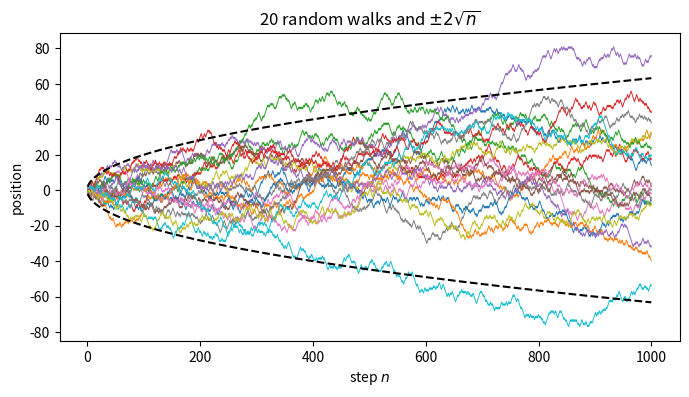
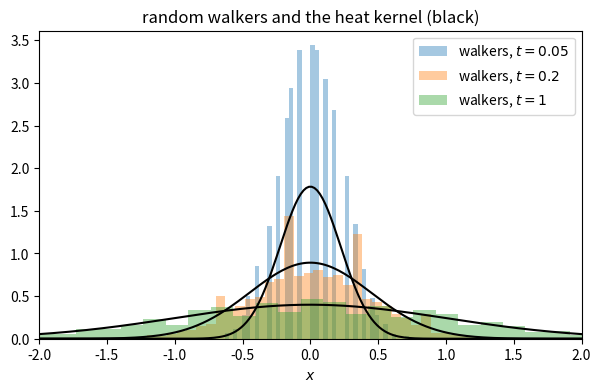
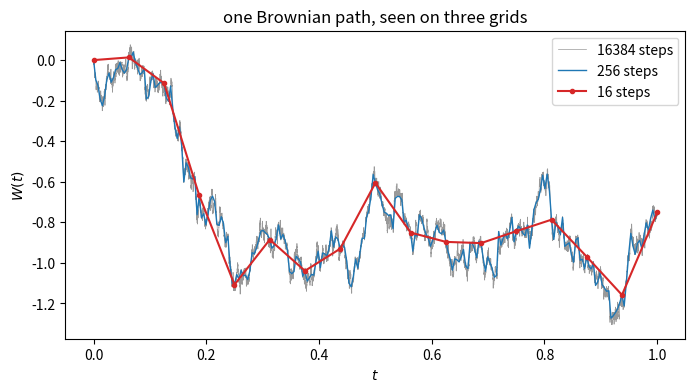
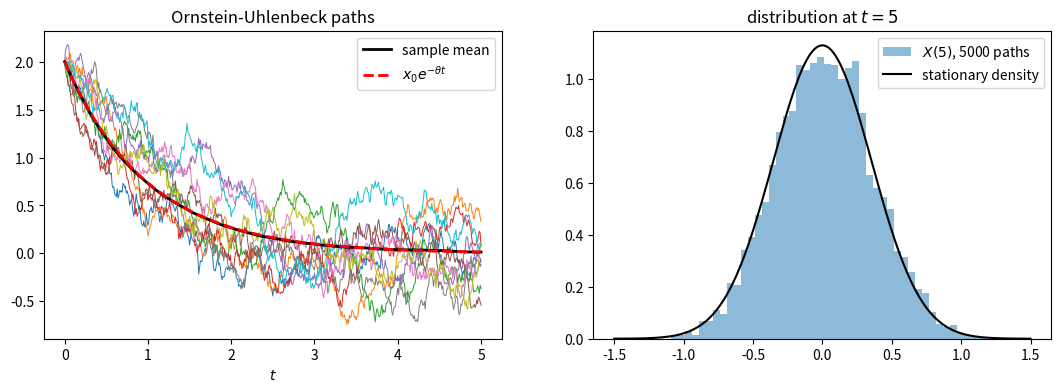
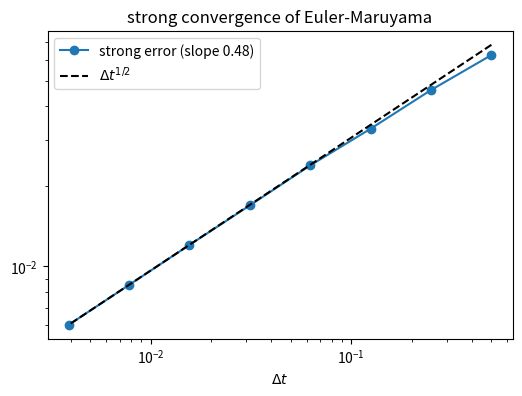
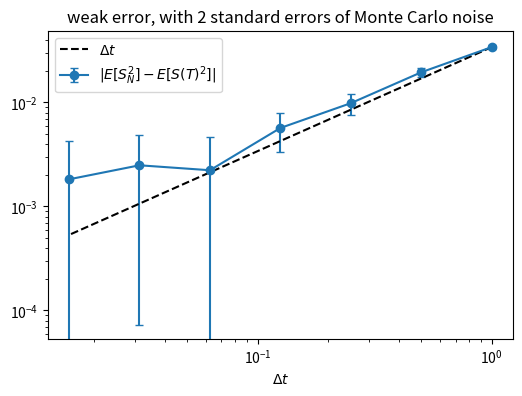
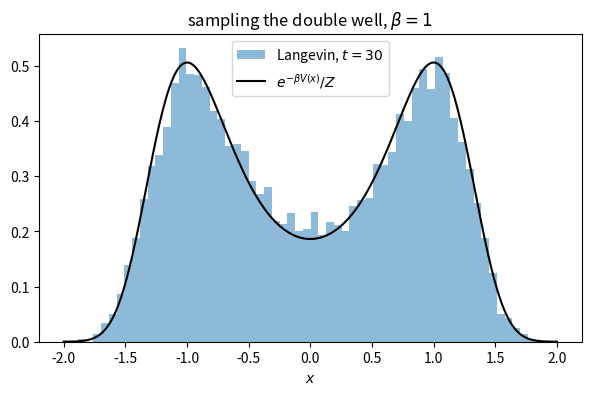
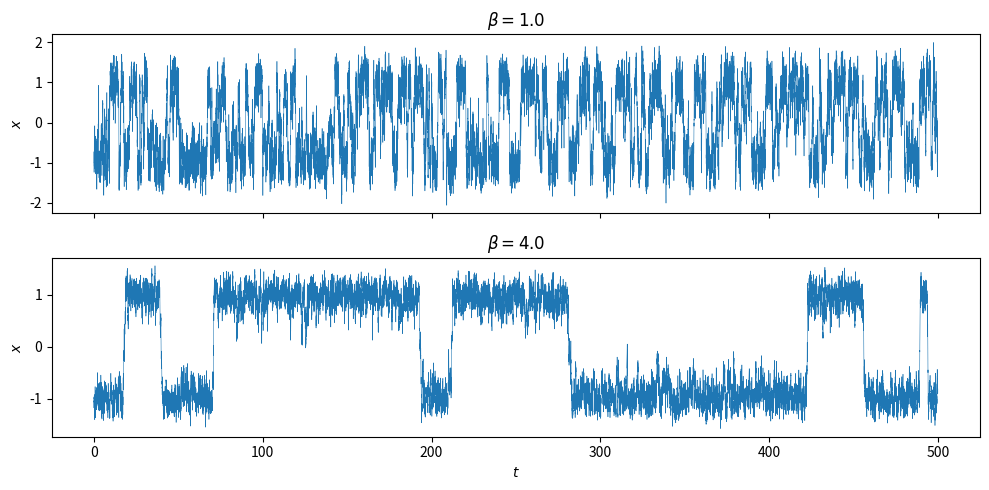
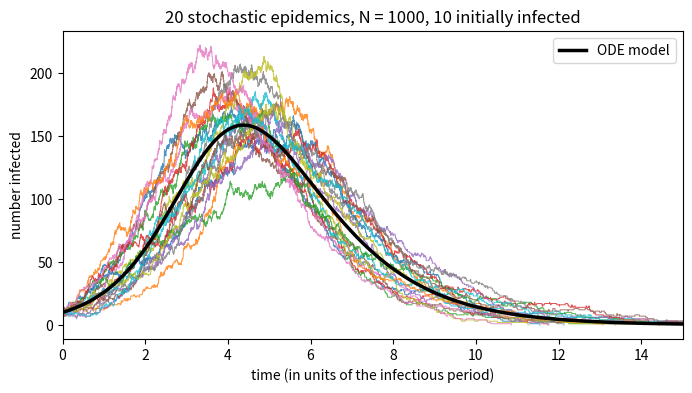
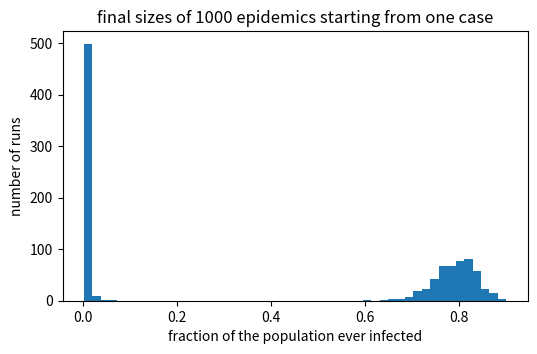
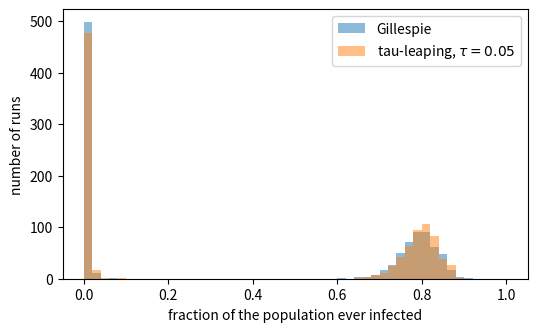

Here is the Python script that generated these plots, in order:
import time

import numpy as np
import matplotlib.pyplot as plt
from scipy import stats
from scipy.integrate import quad, solve_ivp
from scipy.optimize import brentq

rng = np.random.default_rng(37830)

walkers, steps = 10_000, 1000
X = np.cumsum(rng.choice([-1, 1], size=(walkers, steps)), axis=1)

n = np.arange(1, steps + 1)
plt.figure(figsize=(8, 4))
plt.plot(n, X[:20].T, lw=0.7)
plt.plot(n, 2 * np.sqrt(n), 'k--', n, -2 * np.sqrt(n), 'k--')
plt.xlabel('step $n$')
plt.ylabel('position')
plt.title(r'20 random walks and $\pm 2\sqrt{n}$')
plt.show()

for k in [10, 100, 1000]:
    print(f"after {k:4d} steps: mean {X[:, k - 1].mean():+6.2f}, variance {X[:, k - 1].var():7.1f}")

D, dt = 0.5, 1e-3
dx = np.sqrt(2 * D * dt)
positions = dx * X                       # the same walks, with steps of size dx every dt

x = np.linspace(-3, 3, 300)
plt.figure(figsize=(7, 4))
for k in [50, 200, 1000]:
    t = k * dt
    plt.hist(positions[:, k - 1], bins=50, density=True, alpha=0.4, label=f'walkers, $t = {t:g}$')
    plt.plot(x, np.exp(-x**2 / (4 * D * t)) / np.sqrt(4 * np.pi * D * t), 'k')
plt.xlim(-2, 2)
plt.xlabel('$x$')
plt.legend()
plt.title('random walkers and the heat kernel (black)')
plt.show()

T, nfine = 1.0, 2**14
dW_fine = np.sqrt(T / nfine) * rng.standard_normal(nfine)

plt.figure(figsize=(8, 4))
styles = {2**14: dict(color='0.6', lw=0.5), 2**8: dict(color='C0', lw=1), 2**4: dict(color='C3', marker='o', ms=3)}
for m, style in styles.items():
    dW = dW_fine.reshape(m, nfine // m).sum(axis=1)       # increments over the coarse steps
    W = np.concatenate([[0], np.cumsum(dW)])
    plt.plot(np.linspace(0, T, m + 1), W, label=f'{m} steps', **style)
    print(f"{m:6d} steps:  sum |dW| = {np.sum(np.abs(dW)):6.2f},   sum dW^2 = {np.sum(dW**2):.4f}")
plt.xlabel('$t$')
plt.ylabel('$W(t)$')
plt.legend()
plt.title('one Brownian path, seen on three grids')
plt.show()

def euler_maruyama(a, b, x0, T, nsteps, npaths, rng):
    """
    Euler-Maruyama for dX = a(X, t) dt + b(X, t) dW, simulating npaths paths at once

    returns times t (nsteps + 1,) and paths X (npaths, nsteps + 1)
    """
    dt = T / nsteps
    t = dt * np.arange(nsteps + 1)
    X = np.empty((npaths, nsteps + 1))
    X[:, 0] = x0
    for n in range(nsteps):
        dW = np.sqrt(dt) * rng.standard_normal(npaths)
        X[:, n + 1] = X[:, n] + a(X[:, n], t[n]) * dt + b(X[:, n], t[n]) * dW
    return t, X

theta, sigma, x0 = 1.0, 0.5, 2.0
t, X = euler_maruyama(lambda x, t: -theta * x, lambda x, t: sigma,
                      x0, T=5.0, nsteps=500, npaths=5000, rng=rng)

fig, ax = plt.subplots(1, 2, figsize=(13, 4))
ax[0].plot(t, X[:10].T, lw=0.7)
ax[0].plot(t, X.mean(axis=0), 'k', lw=2, label='sample mean')
ax[0].plot(t, x0 * np.exp(-theta * t), 'r--', lw=2, label=r'$x_0 e^{-\theta t}$')
ax[0].set_xlabel('$t$')
ax[0].legend()
ax[0].set_title('Ornstein-Uhlenbeck paths')

stationary = stats.norm(0, sigma / np.sqrt(2 * theta))
xs = np.linspace(-1.5, 1.5, 200)
ax[1].hist(X[:, -1], bins=50, density=True, alpha=0.5, label='$X(5)$, 5000 paths')
ax[1].plot(xs, stationary.pdf(xs), 'k', label='stationary density')
ax[1].legend()
ax[1].set_title('distribution at $t = 5$')
plt.show()

print(f"sample variance at t = 5: {X[:, -1].var():.4f}, "
      f"stationary variance sigma^2 / (2 theta) = {sigma**2 / (2 * theta):.4f}")

mu, sigma, S0, T = 0.05, 0.4, 1.0, 1.0
npaths, nfine = 10_000, 2**9
dW_fine = np.sqrt(T / nfine) * rng.standard_normal((npaths, nfine))
S_exact = S0 * np.exp((mu - sigma**2 / 2) * T + sigma * dW_fine.sum(axis=1))

nsteps_list = 2 ** np.arange(1, 9)
strong = []
for m in nsteps_list:
    dW = dW_fine.reshape(npaths, m, nfine // m).sum(axis=2)   # same path, coarser steps
    S = np.full(npaths, S0)
    for j in range(m):
        S = S + mu * S * (T / m) + sigma * S * dW[:, j]
    strong.append(np.mean(np.abs(S - S_exact)))

dts = T / nsteps_list
order = np.polyfit(np.log(dts), np.log(strong), 1)[0]
plt.figure(figsize=(6, 4))
plt.loglog(dts, strong, 'o-', label=f'strong error (slope {order:.2f})')
plt.loglog(dts, strong[-1] * np.sqrt(dts / dts[-1]), 'k--', label=r'$\Delta t^{1/2}$')
plt.xlabel(r'$\Delta t$')
plt.legend()
plt.title('strong convergence of Euler-Maruyama')
plt.show()

exact_second_moment = S0**2 * np.exp((2 * mu + sigma**2) * T)
npaths = 10**6
nsteps_list = 2 ** np.arange(0, 7)
bias, half_width = [], []
for m in nsteps_list:
    S = np.full(npaths, S0)
    for _ in range(m):
        S += mu * S * (T / m) + sigma * S * np.sqrt(T / m) * rng.standard_normal(npaths)
    bias.append(abs(np.mean(S**2) - exact_second_moment))
    half_width.append(2 * np.std(S**2) / np.sqrt(npaths))

dts = T / nsteps_list
plt.figure(figsize=(6, 4))
plt.errorbar(dts, bias, yerr=half_width, fmt='o-', capsize=3, label=r'$|E[S_N^2] - E[S(T)^2]|$')
plt.loglog(dts, bias[0] * dts / dts[0], 'k--', label=r'$\Delta t$')
plt.xscale('log')
plt.yscale('log')
plt.xlabel(r'$\Delta t$')
plt.legend()
plt.title('weak error, with 2 standard errors of Monte Carlo noise')
plt.show()

V = lambda x: (x**2 - 1)**2
dV = lambda x: 4 * x * (x**2 - 1)

beta, dt = 1.0, 0.01
Xw = rng.choice([-1.0, 1.0], size=10_000)
for _ in range(3000):
    Xw = Xw - dV(Xw) * dt + np.sqrt(2 * dt / beta) * rng.standard_normal(Xw.size)

Z = quad(lambda x: np.exp(-beta * V(x)), -np.inf, np.inf)[0]
xs = np.linspace(-2, 2, 300)
plt.figure(figsize=(7, 4))
plt.hist(Xw, bins=60, density=True, alpha=0.5, label='Langevin, $t = 30$')
plt.plot(xs, np.exp(-beta * V(xs)) / Z, 'k', label=r'$e^{-\beta V(x)} / Z$')
plt.xlabel('$x$')
plt.legend()
plt.title(r'sampling the double well, $\beta = 1$')
plt.show()

exact_x2 = quad(lambda x: x**2 * np.exp(-beta * V(x)), -np.inf, np.inf)[0] / Z
print(f"E[X^2]: Langevin {np.mean(Xw**2):.4f}, exact {exact_x2:.4f}")

def langevin_path(beta, x0, dt, nsteps, rng):
    """
    one Euler-Maruyama path of the overdamped Langevin equation in the double well
    """
    x = np.empty(nsteps + 1)
    x[0] = x0
    noise = np.sqrt(2 * dt / beta) * rng.standard_normal(nsteps)
    for n in range(nsteps):
        x[n + 1] = x[n] - dV(x[n]) * dt + noise[n]
    return x


dt, nsteps = 0.01, 50_000
t = dt * np.arange(nsteps + 1)
fig, ax = plt.subplots(2, 1, figsize=(10, 5), sharex=True)
for a, b in zip(ax, [1.0, 4.0]):
    a.plot(t, langevin_path(b, -1.0, dt, nsteps, rng), lw=0.4)
    a.set_ylabel('$x$')
    a.set_title(f'$\\beta = {b}$')
ax[1].set_xlabel('$t$')
plt.tight_layout()
plt.show()

def gillespie_sir(N, I0, beta, gamma, rng):
    """
    exact stochastic simulation of the SIR model until the epidemic dies out

    returns event times, the number infected after each event, and the final number recovered
    """
    S, I, R = N - I0, I0, 0
    t = 0.0
    times, infected = [0.0], [I0]
    while I > 0:
        a_infect = beta * S * I / N
        a_recover = gamma * I
        a_total = a_infect + a_recover
        t += rng.exponential(1 / a_total)          # waiting time to the next event
        if rng.random() * a_total < a_infect:      # which event happened
            S, I = S - 1, I + 1
        else:
            I, R = I - 1, R + 1
        times.append(t)
        infected.append(I)
    return np.array(times), np.array(infected), R


N, beta, gamma = 1000, 2.0, 1.0
ode = solve_ivp(lambda t, y: [-beta * y[0] * y[1] / N, beta * y[0] * y[1] / N - gamma * y[1]],
                (0, 15), [N - 10, 10], t_eval=np.linspace(0, 15, 300), rtol=1e-8)

plt.figure(figsize=(8, 4))
for _ in range(20):
    times, infected, _ = gillespie_sir(N, 10, beta, gamma, rng)
    plt.step(times, infected, where='post', lw=0.7, alpha=0.8)
plt.plot(ode.t, ode.y[1], 'k', lw=2.5, label='ODE model')
plt.xlim(0, 15)
plt.xlabel('time (in units of the infectious period)')
plt.ylabel('number infected')
plt.legend()
plt.title('20 stochastic epidemics, N = 1000, 10 initially infected')
plt.show()

N, runs = 500, 1000
start = time.perf_counter()
final_sizes = np.array([gillespie_sir(N, 1, beta, gamma, rng)[2] for _ in range(runs)])
elapsed = time.perf_counter() - start

R0 = beta / gamma
minor = final_sizes < 0.1 * N
z = brentq(lambda z: z - 1 + np.exp(-R0 * z), 1e-6, 1)

print(f"{runs} epidemics simulated in {elapsed:.2f} s")
print(f"fraction that died out early: {minor.mean():.3f}   (theory 1/R0 = {1 / R0:.3f})")
print(f"mean final size of major outbreaks: {final_sizes[~minor].mean() / N:.3f}   "
      f"(final size equation: {z:.3f})")

plt.figure(figsize=(6, 3.5))
plt.hist(final_sizes / N, bins=50)
plt.xlabel('fraction of the population ever infected')
plt.ylabel('number of runs')
plt.title('final sizes of 1000 epidemics starting from one case')
plt.show()

def tau_leap_sir(N, I0, beta, gamma, tau, nruns, rng, t_max=200.0):
    """
    tau-leaping simulation of nruns SIR epidemics at once, until all of them die out or t_max

    returns the number of people ever infected in each run
    """
    S = np.full(nruns, N - I0)
    I = np.full(nruns, I0)
    t = 0.0
    while I.any() and t < t_max:
        infections = np.minimum(rng.poisson(beta * S * I / N * tau), S)   # can't infect more than S
        recoveries = np.minimum(rng.poisson(gamma * I * tau), I)
        S, I = S - infections, I + infections - recoveries
        t += tau
    return N - S


start = time.perf_counter()
final_tau = tau_leap_sir(N, 1, beta, gamma, tau=0.05, nruns=runs, rng=rng)
elapsed_tau = time.perf_counter() - start

print(f"{runs} epidemics in {elapsed_tau:.3f} s with tau-leaping, {elapsed:.2f} s with Gillespie")
print(f"fraction that died out early: {np.mean(final_tau < 0.1 * N):.3f} with tau-leaping, "
      f"{minor.mean():.3f} with Gillespie")

bins = np.linspace(0, 1, 51)
plt.figure(figsize=(6, 3.5))
plt.hist(final_sizes / N, bins=bins, alpha=0.5, label='Gillespie')
plt.hist(final_tau / N, bins=bins, alpha=0.5, label=r'tau-leaping, $\tau = 0.05$')
plt.xlabel('fraction of the population ever infected')
plt.ylabel('number of runs')
plt.legend()
plt.show()

# Your code here
